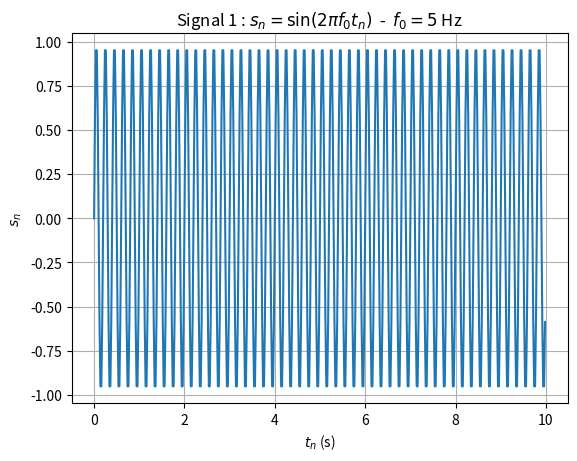
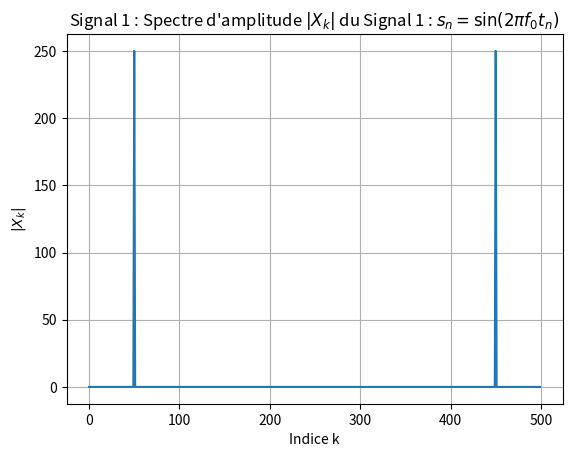
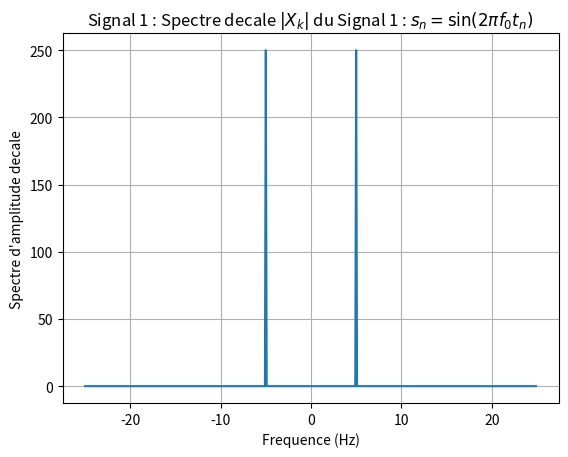
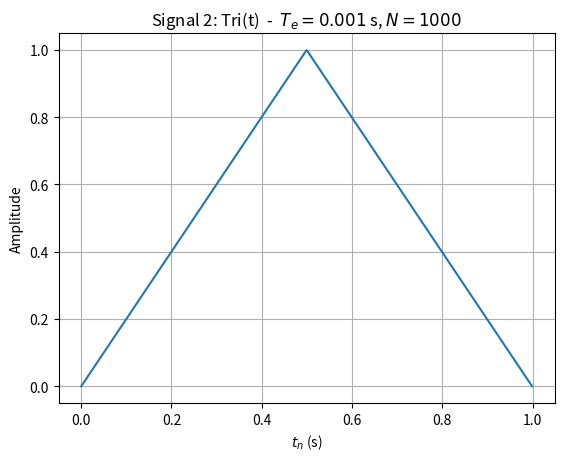
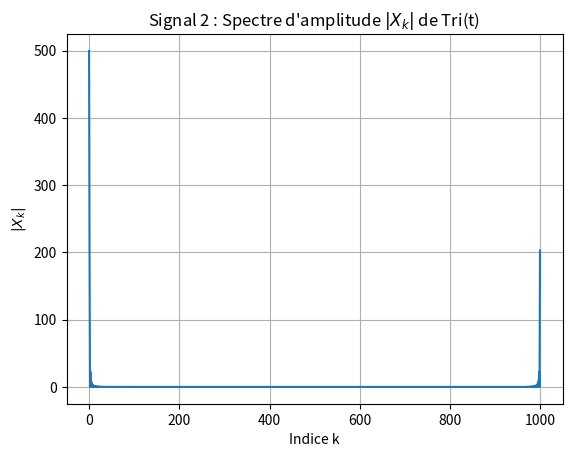
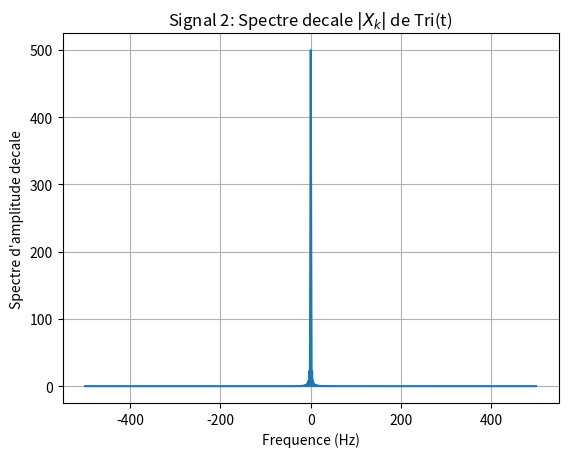
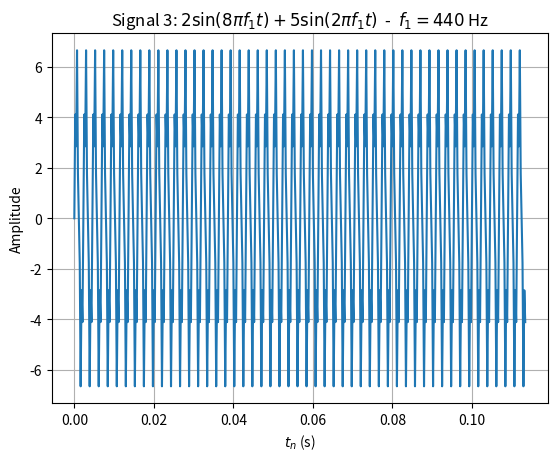
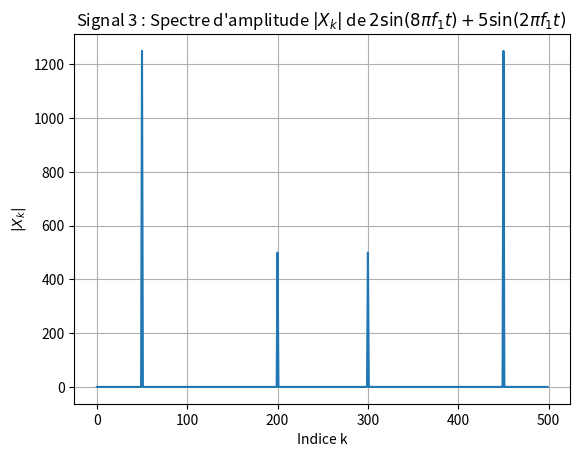
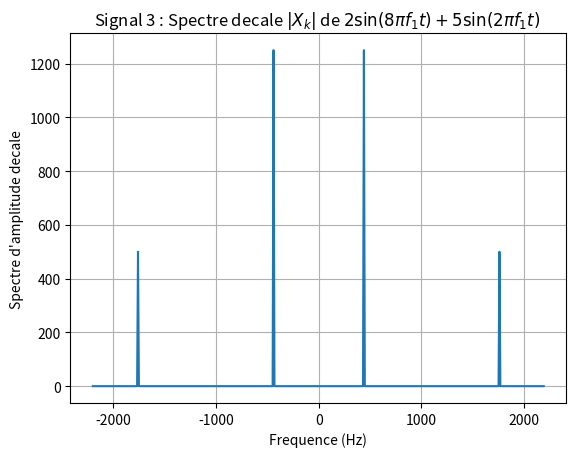
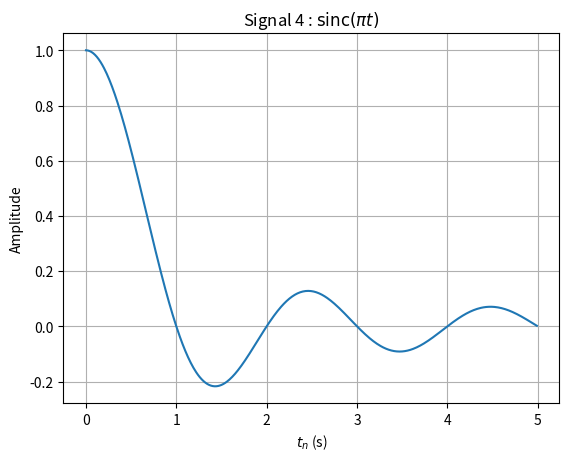
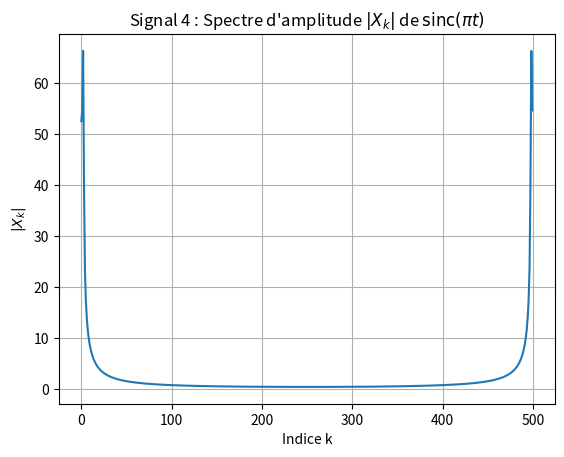
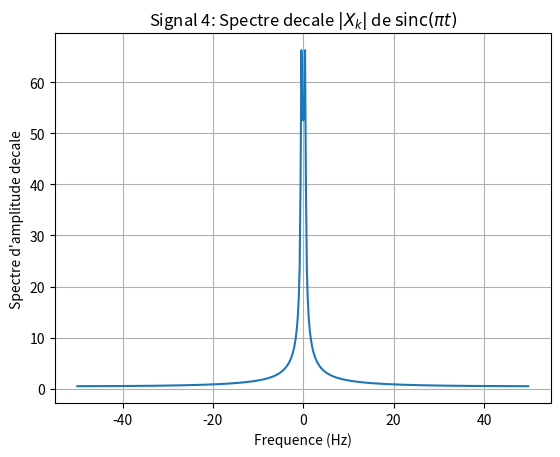

Here is the Python script that generated these plots, in order:
import numpy as np
import matplotlib.pyplot as plt
from scipy import signal
# SIGNAL 1 : s(t) = sin(2*pi*f0*t)
N = 500
f0 = 5          # frequence du signal (Hz)
Fe = 10 * f0    # frequence d'echantillonnage (Hz)
tn = np.arange(N) * (1 / Fe)
sn = np.sin(2 * np.pi * f0 * tn)

Xk = np.fft.fft(sn)
module_Xk = np.abs(Xk)
module_Xk_d = np.fft.fftshift(module_Xk)
freq = np.fft.fftfreq(N) * Fe
freq_d = np.fft.fftshift(freq)

#Signal temporel
plt.figure(1)
plt.plot(tn, sn)
plt.title(r"Signal 1 : $s_n = \sin(2\pi f_0 t_n)$  -  $f_0 = 5$ Hz")
plt.xlabel(r"$t_n$ (s)")
plt.ylabel(r"$s_n$")
plt.grid(True)

#Spectre brut
plt.figure(2)
plt.plot(module_Xk)
plt.title(r"Signal 1 : Spectre d'amplitude $|X_k|$ du Signal 1 : $s_n = \sin(2\pi f_0 t_n)$")
plt.xlabel("Indice k")
plt.ylabel(r"$|X_k|$")
plt.grid(True)

#Spectre decale
plt.figure(3)
plt.plot(freq_d, module_Xk_d)
plt.title(r"Signal 1 : Spectre decale $|X_k|$ du Signal 1 : $s_n = \sin(2\pi f_0 t_n)$")
plt.xlabel("Frequence (Hz)")
plt.ylabel("Spectre d'amplitude decale")
plt.grid(True)

#SIGNAL 2 : Tri(t) — signal triangulaire avec np.bartlett
#Te = 0.001 s, N = 1000

Te2 = 0.001
N2 = 1000
Fe2 = 1 / Te2    # 1000 Hz
tn2 = np.arange(N2) * Te2
sn2 = np.bartlett(N2)

Xk2 = np.fft.fft(sn2)
module_Xk2 = np.abs(Xk2)
module_Xk2_d = np.fft.fftshift(module_Xk2)
freq2 = np.fft.fftfreq(N2) * Fe2
freq2_d = np.fft.fftshift(freq2)

#Signal temporel
plt.figure(4)
plt.plot(tn2, sn2)
plt.title(r"Signal 2: Tri(t)  -  $T_e = 0.001$ s, $N = 1000$")
plt.xlabel(r"$t_n$ (s)")
plt.ylabel("Amplitude")
plt.grid(True)

#Spectre brut
plt.figure(5)
plt.plot(module_Xk2)
plt.title(r"Signal 2 : Spectre d'amplitude $|X_k|$ de Tri(t)")
plt.xlabel("Indice k")
plt.ylabel(r"$|X_k|$")
plt.grid(True)

#Spectre decale
plt.figure(6)
plt.plot(freq2_d, module_Xk2_d)
plt.title(r"Signal 2: Spectre decale $|X_k|$ de Tri(t)")
plt.xlabel("Frequence (Hz)")
plt.ylabel("Spectre d'amplitude decale")
plt.grid(True)

#SIGNAL 3 :2*sin(8*pi*f1*t)+5*sin(2*pi*f1*t)  f1 = 440 Hz
f1 = 440
Fe3 = 10 * f1
N3 = 500
tn3 = np.arange(N3) * (1 / Fe3)
sn3 = 2 * np.sin(8 * np.pi * f1 * tn3) + 5 * np.sin(2 * np.pi * f1 * tn3)

Xk3 = np.fft.fft(sn3)
module_Xk3 = np.abs(Xk3)
module_Xk3_d = np.fft.fftshift(module_Xk3)
freq3 = np.fft.fftfreq(N3) * Fe3
freq3_d = np.fft.fftshift(freq3)

#Signal temporel
plt.figure(7)
plt.plot(tn3, sn3)
plt.title(r"Signal 3: $2\sin(8\pi f_1 t) + 5\sin(2\pi f_1 t)$  -  $f_1 = 440$ Hz")
plt.xlabel(r"$t_n$ (s)")
plt.ylabel("Amplitude")
plt.grid(True)

#Spectre brut
plt.figure(8)
plt.plot(module_Xk3)
plt.title(r"Signal 3 : Spectre d'amplitude $|X_k|$ de $2\sin(8\pi f_1 t) + 5\sin(2\pi f_1 t)$ ")
plt.xlabel("Indice k")
plt.ylabel(r"$|X_k|$")
plt.grid(True)

#Spectre decale
plt.figure(9)
plt.plot(freq3_d, module_Xk3_d)
plt.title(r"Signal 3 : Spectre decale $|X_k|$ de $2\sin(8\pi f_1 t) + 5\sin(2\pi f_1 t)$ ")
plt.xlabel("Frequence (Hz)")
plt.ylabel("Spectre d'amplitude decale")
plt.grid(True)

#SIGNAL 4 : sinc(pi*t)
Fe4 = 100
N4 = 500
tn4 = np.arange(N4) * (1 / Fe4)
sn4 = np.sinc(tn4)   # np.sinc(x) = sin(pi*x)/(pi*x) donc np.sinc(t) = sinc(pi*t)

Xk4 = np.fft.fft(sn4)
module_Xk4 = np.abs(Xk4)
module_Xk4_d = np.fft.fftshift(module_Xk4)
freq4 = np.fft.fftfreq(N4) * Fe4
freq4_d = np.fft.fftshift(freq4)

#Signal temporel
plt.figure(10)
plt.plot(tn4, sn4)
plt.title(r"Signal 4 : $\mathrm{sinc}(\pi t)$")
plt.xlabel(r"$t_n$ (s)")
plt.ylabel("Amplitude")
plt.grid(True)

#Spectre brut
plt.figure(11)
plt.plot(module_Xk4)
plt.title(r"Signal 4 : Spectre d'amplitude $|X_k|$ de $\mathrm{sinc}(\pi t)$")
plt.xlabel("Indice k")
plt.ylabel(r"$|X_k|$")
plt.grid(True)

#Spectre decale
plt.figure(12)
plt.plot(freq4_d, module_Xk4_d)
plt.title(r"Signal 4: Spectre decale $|X_k|$ de $\mathrm{sinc}(\pi t)$")
plt.xlabel("Frequence (Hz)")
plt.ylabel("Spectre d'amplitude decale")
plt.grid(True)

#Affichage simultane de toutes les fenetres
plt.show()
